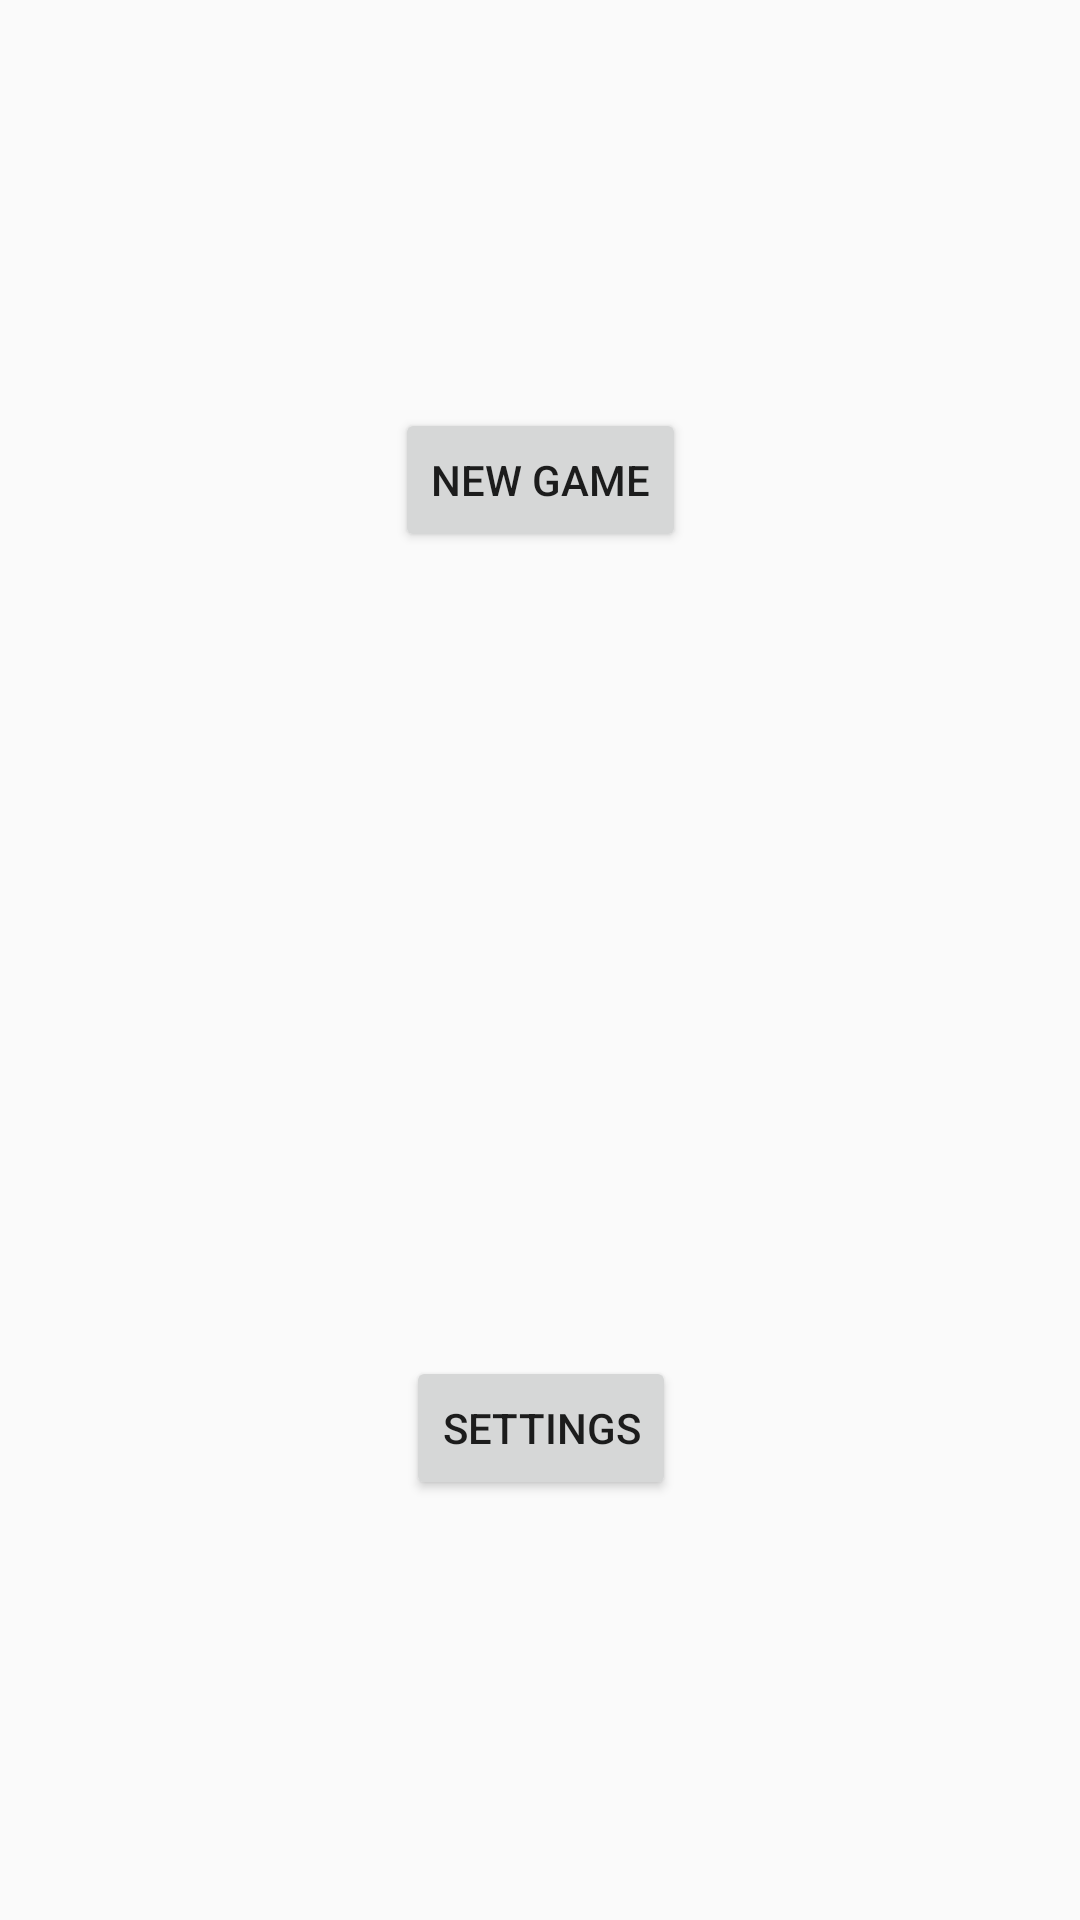

Reconstruct the res/layout file that produces this screen, plus the resources it refers to.
<!-- AndroidManifest.xml: application theme AppTheme -->
<!-- res/layout/activity_main.xml -->
<?xml version="1.0" encoding="utf-8"?>
<android.support.constraint.ConstraintLayout xmlns:android="http://schemas.android.com/apk/res/android"
    xmlns:app="http://schemas.android.com/apk/res-auto"
    xmlns:tools="http://schemas.android.com/tools"
    android:layout_width="match_parent"
    android:layout_height="match_parent"
    tools:context="project.tamz.quarto.MainActivity">

    <Button
        android:id="@+id/startGameButton"
        android:layout_width="wrap_content"
        android:layout_height="wrap_content"
        android:layout_marginBottom="8dp"
        android:layout_marginEnd="8dp"
        android:layout_marginStart="8dp"
        android:layout_marginTop="8dp"
        android:text="New Game"
        app:layout_constraintBottom_toTopOf="@+id/space2"
        app:layout_constraintEnd_toEndOf="parent"
        app:layout_constraintStart_toStartOf="parent"
        app:layout_constraintTop_toTopOf="parent" />

    <Button
        android:id="@+id/settingsButton"
        android:layout_width="wrap_content"
        android:layout_height="wrap_content"
        android:layout_marginBottom="8dp"
        android:layout_marginEnd="8dp"
        android:layout_marginStart="8dp"
        android:text="Settings"
        app:layout_constraintBottom_toBottomOf="parent"
        app:layout_constraintEnd_toEndOf="parent"
        app:layout_constraintHorizontal_bias="0.501"
        app:layout_constraintStart_toStartOf="parent"
        app:layout_constraintTop_toBottomOf="@+id/space2" />

    <Space
        android:id="@+id/space2"
        android:layout_width="wrap_content"
        android:layout_height="wrap_content"
        android:layout_marginBottom="8dp"
        android:layout_marginEnd="8dp"
        android:layout_marginStart="8dp"
        android:layout_marginTop="8dp"
        app:layout_constraintBottom_toBottomOf="parent"
        app:layout_constraintEnd_toEndOf="parent"
        app:layout_constraintStart_toStartOf="parent"
        app:layout_constraintTop_toTopOf="parent" />
</android.support.constraint.ConstraintLayout>
<!-- resources referenced by this layout -->
<resources>
  <style name="AppTheme" parent="Theme.AppCompat.Light.DarkActionBar">
          
          <item name="colorPrimary">@color/colorPrimary</item>
          <item name="colorPrimaryDark">@color/colorPrimaryDark</item>
          <item name="colorAccent">@color/colorAccent</item>
  
          <item name="windowActionBar">false</item>
          <item name="windowNoTitle">true</item>
          <item name="android:windowFullscreen">true</item>
          <item name="android:windowContentOverlay">@null</item>
      </style>
  <color name="colorPrimary">#efebe9</color>
  <color name="colorPrimaryDark">#bdb9b7</color>
  <color name="colorAccent">#ffffff</color>
</resources>
